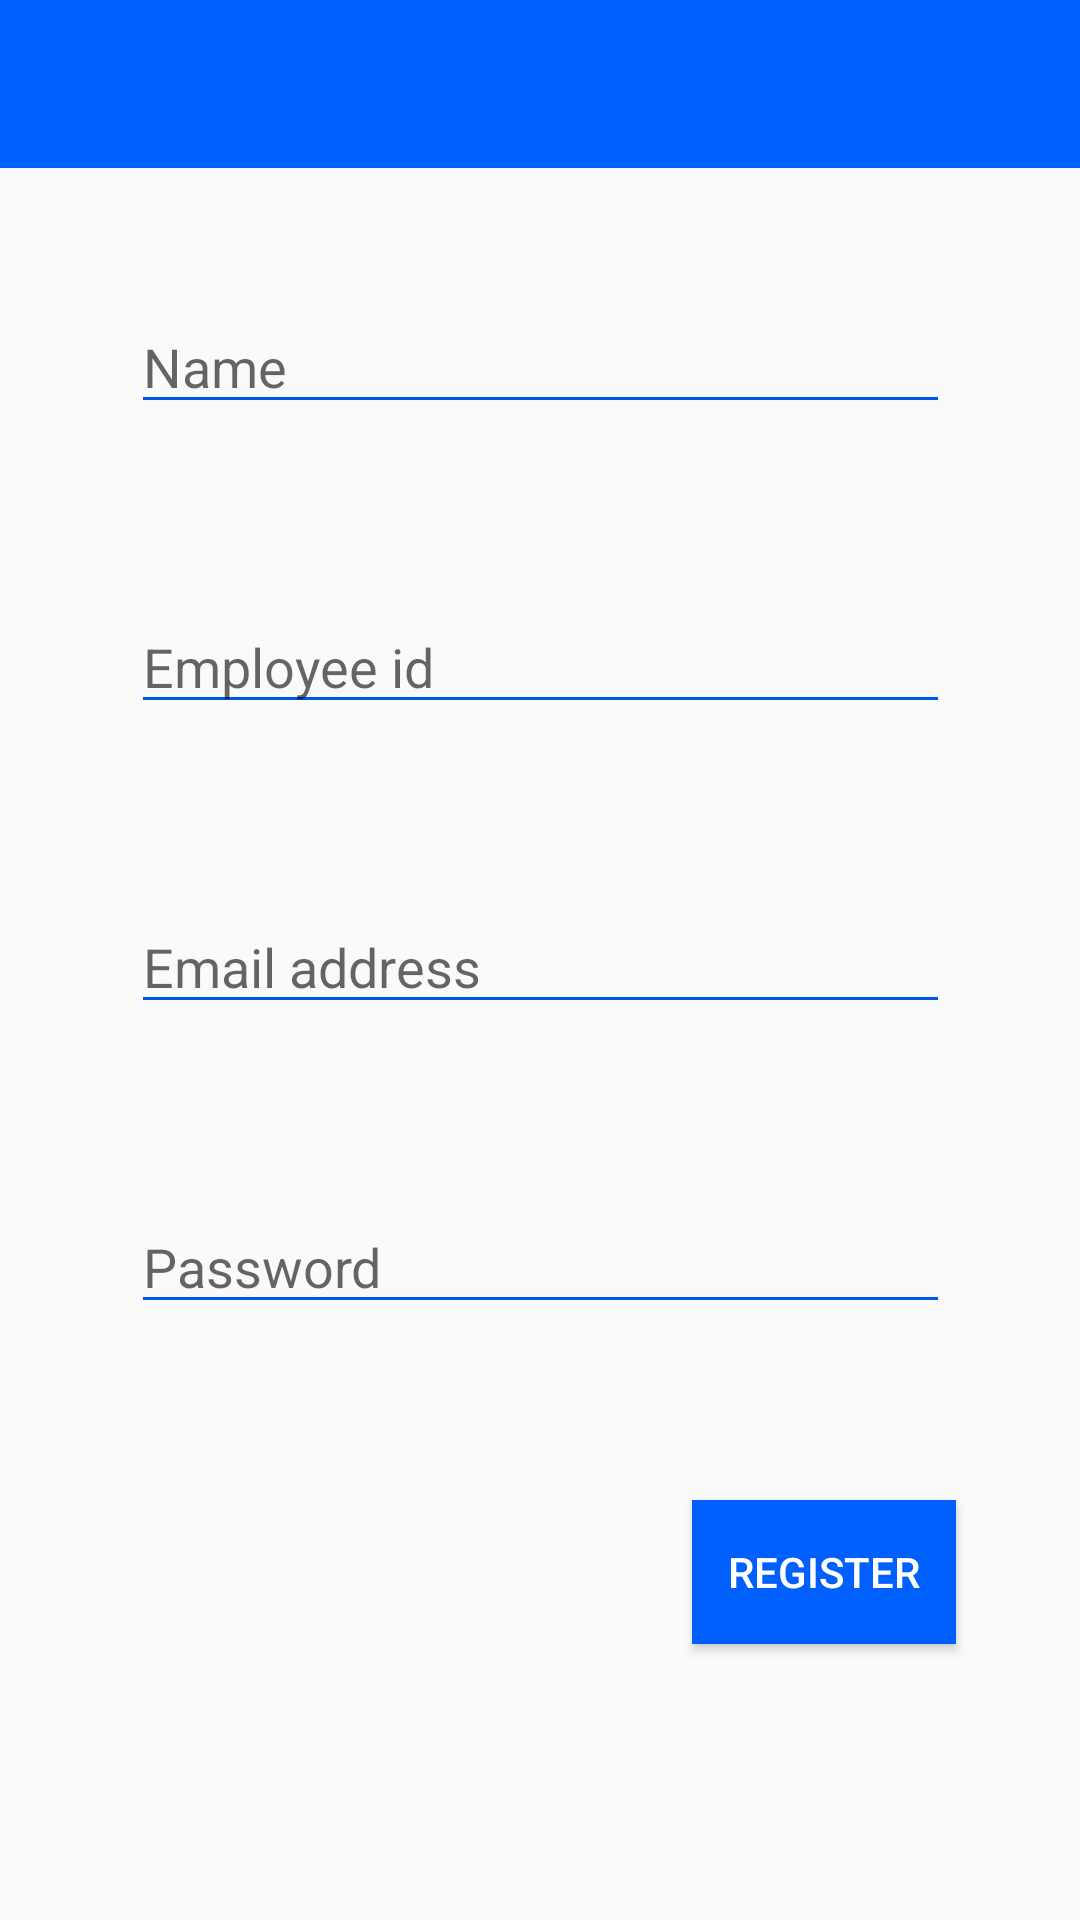

This screen was rendered from an Android layout file. Write that file and the resources it references.
<!-- AndroidManifest.xml: application theme AppTheme -->
<!-- res/layout/activity_signup.xml -->
<?xml version="1.0" encoding="utf-8"?>

<android.support.constraint.ConstraintLayout xmlns:android="http://schemas.android.com/apk/res/android"
    xmlns:app="http://schemas.android.com/apk/res-auto"
    xmlns:tools="http://schemas.android.com/tools"
    android:layout_width="match_parent"
    android:layout_height="match_parent"
    tools:context=".Signup">

    
    <android.support.v7.widget.Toolbar
        android:id="@+id/toolbar"
        android:layout_width="match_parent"
        android:layout_height="?attr/actionBarSize"
        android:background="?attr/colorPrimary"
        android:theme="@style/ThemeOverlay.AppCompat.Dark"
        app:layout_constraintTop_toTopOf="parent" />

    
    <EditText
        android:id="@+id/name"
        android:layout_width="wrap_content"
        android:layout_height="wrap_content"
        android:layout_marginStart="100dp"
        android:layout_marginTop="100dp"
        android:layout_marginEnd="100dp"
        android:ems="13"
        android:hint="Name"
        android:inputType="textPersonName"
        app:layout_constraintEnd_toEndOf="parent"
        app:layout_constraintStart_toStartOf="parent"
        app:layout_constraintTop_toTopOf="parent" />

    
    <EditText
        android:id="@+id/e_id"
        android:layout_width="wrap_content"
        android:layout_height="wrap_content"
        android:layout_marginStart="100dp"
        android:layout_marginTop="200dp"
        android:layout_marginEnd="100dp"
        android:ems="13"
        android:hint="Employee id"
        android:inputType="text"
        app:layout_constraintEnd_toEndOf="parent"
        app:layout_constraintStart_toStartOf="parent"
        app:layout_constraintTop_toTopOf="parent" />

    
    <EditText
        android:id="@+id/email"
        android:layout_width="wrap_content"
        android:layout_height="wrap_content"
        android:layout_marginStart="100dp"
        android:layout_marginTop="300dp"
        android:layout_marginEnd="100dp"
        android:ems="13"
        android:hint="Email address"
        android:inputType="textEmailAddress"
        app:layout_constraintEnd_toEndOf="parent"
        app:layout_constraintStart_toStartOf="parent"
        app:layout_constraintTop_toTopOf="parent" />

    
    <EditText
        android:id="@+id/pwd"
        android:layout_width="wrap_content"
        android:layout_height="wrap_content"
        android:layout_marginStart="100dp"
        android:layout_marginTop="400dp"
        android:layout_marginEnd="100dp"
        android:ems="13"
        android:hint="Password"
        android:inputType="textPassword"
        app:layout_constraintEnd_toEndOf="parent"
        app:layout_constraintStart_toStartOf="parent"
        app:layout_constraintTop_toTopOf="parent" />

    <Button
        android:id="@+id/regBtn"
        android:layout_width="wrap_content"
        android:layout_height="wrap_content"
        android:layout_marginStart="256dp"
        android:layout_marginTop="500dp"
        android:layout_marginEnd="67dp"
        app:layout_constraintEnd_toEndOf="parent"
        app:layout_constraintStart_toStartOf="parent"
        app:layout_constraintTop_toTopOf="parent"
        android:background="@color/colorPrimary"
        android:textColor="@android:color/white"
        android:text="Register"
        android:onClick="RegisterButtonClicked"/>

</android.support.constraint.ConstraintLayout>
<!-- resources referenced by this layout -->
<resources>
  <color name="colorPrimary">#005fff</color>
  <style name="AppTheme" parent="Theme.AppCompat.Light.NoActionBar">
          
          <item name="colorPrimary">@color/colorPrimary</item>
          <item name="colorPrimaryDark">@color/colorPrimaryDark</item>
          <item name="colorAccent">@color/colorAccent</item>
          <item name="colorControlNormal">#0057e7</item>
          <item name="colorControlActivated">#0057e7</item>
      </style>
  <color name="colorPrimaryDark">#005edc </color>
  <color name="colorAccent">#D81B60</color>
</resources>
